Run: headless pygame with SDL's dummy video driver; simulated clock (each Clock.tick advances the game by its frame time, no real sleeping); random seed 0; keys injected as events and as key.get_pressed() state; mouse plan: one left click at the window centre at the start of phase 2, then a move to the lower-right quarter at the start of phase 3.
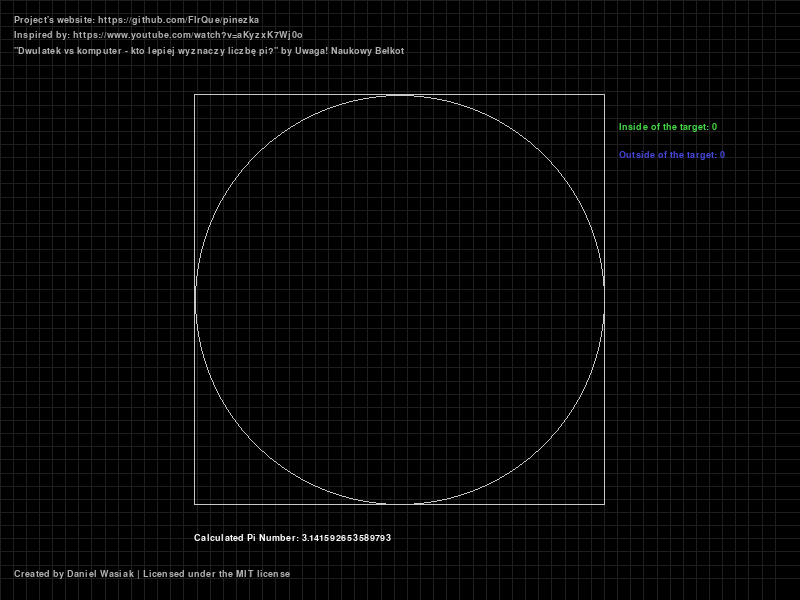
Frame 1 of 4 · flips 1–60 · no input
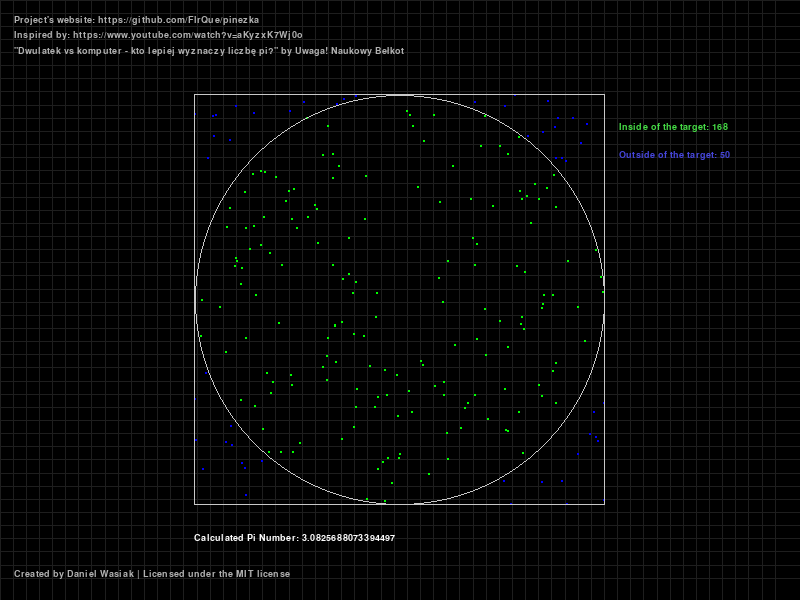
Frame 2 of 4 · flips 61–180 · clicked the window centre · tapped SPACE, RETURN · held RIGHT (→), D
Frame 3 of 4 · flips 181–300 · moved the mouse to the lower-right quarter · held DOWN (↓), S · screen unchanged from frame 2, image omitted
Frame 4 of 4 · flips 301–420 · held LEFT (←), A, UP (↑), W · screen unchanged from frame 3, image omitted

The pygame program that drew these frames:

#!/usr/bin/env python3
import sys
import math
import random
import pygame

SCALE = 1.314
W_WIDTH = 800
W_HEIGHT = 600
FPS_COUNT = 24
WINDOW_TITLE = "PiNezka | Author: Wasiak Florke Daniel <wasiak.daniel@gmail.com>"
WINDOW_RESOLUTION = (W_WIDTH, W_HEIGHT)

TARGET_CENTER = (int(W_WIDTH/2), int(W_HEIGHT/2))
TARGET_SIZE = int(W_HEIGHT - (0.314 * W_HEIGHT))

BATCH_SHOTS = 218

SHOTS = 0
SHOTS_IN_RECT = 0
SHOTS_IN_CIRCLE = 0

global CALCULATED_PI
CALCULATED_PI = math.pi


def update_pi():
    global CALCULATED_PI
    CALCULATED_PI = (SHOTS_IN_CIRCLE / (SHOTS_IN_RECT+SHOTS_IN_CIRCLE)) * 4


global SHOT_POINTS
SHOT_POINTS = []


class Target:
    def __init__(self, center):
        self._center = center
        self._point = int(center[0]-TARGET_SIZE/2), int(center[1]-TARGET_SIZE/2)
        self._width = TARGET_SIZE

    def draw(self, window):
        line_color = (200, 200, 200)

        pygame.draw.rect(window, line_color, (self._point[0], self._point[1], self._width, self._width), 1)
        pygame.draw.circle(window, line_color, self._center, self._width/2, 1)

    def is_in_rect(self, point):
        return (self._point[0] <= point[0] <= self._point[0] + self._width) and \
               (self._point[1] <= point[1] <= self._point[1] + self._width)

    def is_in_circle(self, point):
        if not self.is_in_rect(point):
            return False

        a = math.pow(self._center[0] - point[0], 2)
        b = math.pow(self._center[1] - point[1], 2)
        if math.sqrt(a + b) <= self._width/2:
            return True

        return False

    @property
    def point(self):
        return self._point

    @property
    def width(self):
        return self._width


global TARGET
TARGET = Target(TARGET_CENTER)


def draw_checker(window):
    line_color = (30, 30, 30)

    spacing = (10 * SCALE)
    vertical_lines = W_WIDTH / spacing      # 800 / 10 = 80
    horizontal_lines = W_HEIGHT / spacing

    for i in range(int(vertical_lines)):
        x = i*spacing
        pygame.draw.line(window, line_color, (x, 0), (x, W_HEIGHT))

    for i in range(int(horizontal_lines)):
        y = i*spacing
        pygame.draw.line(window, line_color, (0, y), (W_WIDTH, y))


def draw_shots(window):
    for shot in SHOT_POINTS:
        point = shot[0]

        if shot[1] == 2:
            color = (0, 255, 0)
        elif shot[1] == 1:
            color = (0, 0, 255)
        else:
            color = (255, 0, 0)

        pygame.draw.circle(window, color, point, 1)


def draw_text(window):
    font_size = 14
    font = pygame.font.SysFont("Arial", font_size)
    font_color = (177, 177, 177)

    result = font.render("Calculated Pi Number: " + str(CALCULATED_PI), True, (255, 255, 255))
    window.blit(result, (TARGET.point[0], TARGET.point[1] + TARGET.width + font_size * 2))

    inside = font.render("Inside of the target: " + str(SHOTS_IN_CIRCLE), True, (70, 220, 70))
    outside = font.render("Outside of the target: " + str(SHOTS_IN_RECT), True, (70, 70, 220))
    window.blit(inside, (TARGET.point[0] + TARGET.width + font_size, TARGET.point[1] + font_size * 2))
    window.blit(outside, (TARGET.point[0] + TARGET.width + font_size, TARGET.point[1] + font_size * 4))

    project = font.render("Project's website: https://github.com/FlrQue/pinezka", True, font_color)
    video_link = font.render("Inspired by: https://www.youtube.com/watch?v=aKyzxK7Wj0o", True, font_color)
    video_title = font.render("\"Dwulatek vs komputer - kto lepiej wyznaczy liczbę pi?\" by Uwaga! Naukowy Bełkot", True, font_color)
    window.blit(project, (font_size, font_size * 1 * 1.1))
    window.blit(video_link, (font_size, font_size * 2 * 1.1))
    window.blit(video_title, (font_size, font_size * 3 * 1.1))

    license = font.render("Created by Daniel Wasiak | Licensed under the MIT license", True, font_color)
    window.blit(license, (font_size, W_HEIGHT - font_size * 2 * 1.1))


def random_shot():
    rand_point = random.randrange(TARGET.point[0] + 1, TARGET.point[0] + TARGET.width), \
                 random.randrange(TARGET.point[1] + 1, TARGET.point[1] + TARGET.width)

    global SHOTS
    SHOTS += 1

    if TARGET.is_in_circle(rand_point):
        magic_number = 2

        global SHOTS_IN_CIRCLE
        SHOTS_IN_CIRCLE += 1

    elif TARGET.is_in_rect(rand_point):
        magic_number = 1

        global SHOTS_IN_RECT
        SHOTS_IN_RECT += 1

    else:
        magic_number = 0

    global SHOT_POINTS
    SHOT_POINTS.append((rand_point, magic_number))


class PiNezka:
    def __init__(self):
        global INSTANCE
        INSTANCE = self

        self._running: bool = True
        self._clock: pygame.Clock = pygame.time.Clock()
        self._window: pygame.Surface = pygame.display.set_mode((W_WIDTH, W_HEIGHT))

        pygame.display.set_caption(WINDOW_TITLE)

    def init_app(self):
        pygame.font.init()
        # for i in range(50000):
        #     random_shot()

        pass

    def update(self):
        self._pygame_event_handler()

    def draw(self):
        self._window.fill((0, 0, 0))

        # cosmetic aspect of the background
        draw_checker(self._window)

        draw_shots(self._window)

        global TARGET
        TARGET.draw(self._window)

        draw_text(self._window)

        pygame.display.update()

    def _pygame_event_handler(self) -> None:
        for event in pygame.event.get():
            if event.type == pygame.QUIT:
                self._running = False

            if event.type == pygame.MOUSEBUTTONUP:
                # pos = pygame.mouse.get_pos()
                # random_shot()

                if event.button not in (1, 3):
                    return

                if event.button == 3:
                    global SHOT_POINTS
                    SHOT_POINTS.clear()

                for i in range(BATCH_SHOTS):
                    random_shot()
                    update_pi()

    def mainloop(self):
        while self._running:
            self._clock.tick(FPS_COUNT)

            self.update()
            self.draw()

        pygame.quit()
        sys.exit(0)


global INSTANCE
INSTANCE: PiNezka

if __name__ == "__main__":
    INSTANCE = PiNezka()
    INSTANCE.init_app()
    INSTANCE.mainloop()

    sys.exit(1)
